Photos from the image-classification dataset "ours_dog" in the GitHub repository Bigjob-team-12/Project. Its 15 classes are: Italian Greyhound, Welsh Corgi, Bulldog, Shiba, Golden Retriever, Rottweiler, Pug, German Shepherd Dog, Chow Chow, Dobermann, American Cocker Spaniel, Pekingese, Standard Poodle, Husky, Shih Tzu.

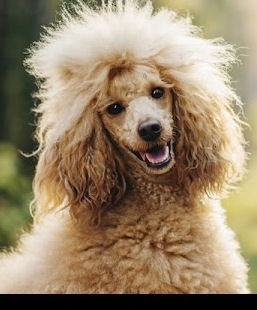
Label: Standard Poodle

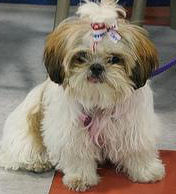
Label: Pekingese

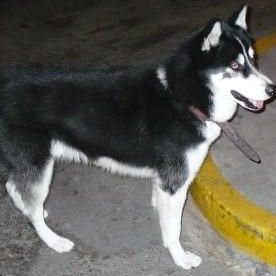
Label: Husky

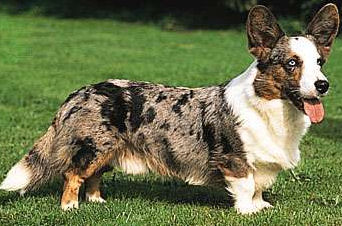
Label: Welsh Corgi

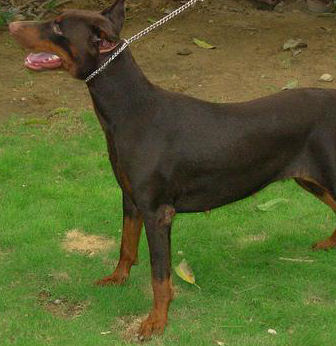
Label: Dobermann

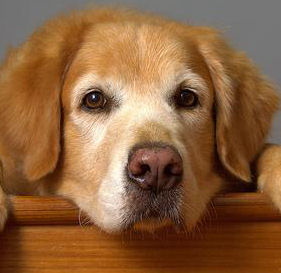
Label: Golden Retriever
